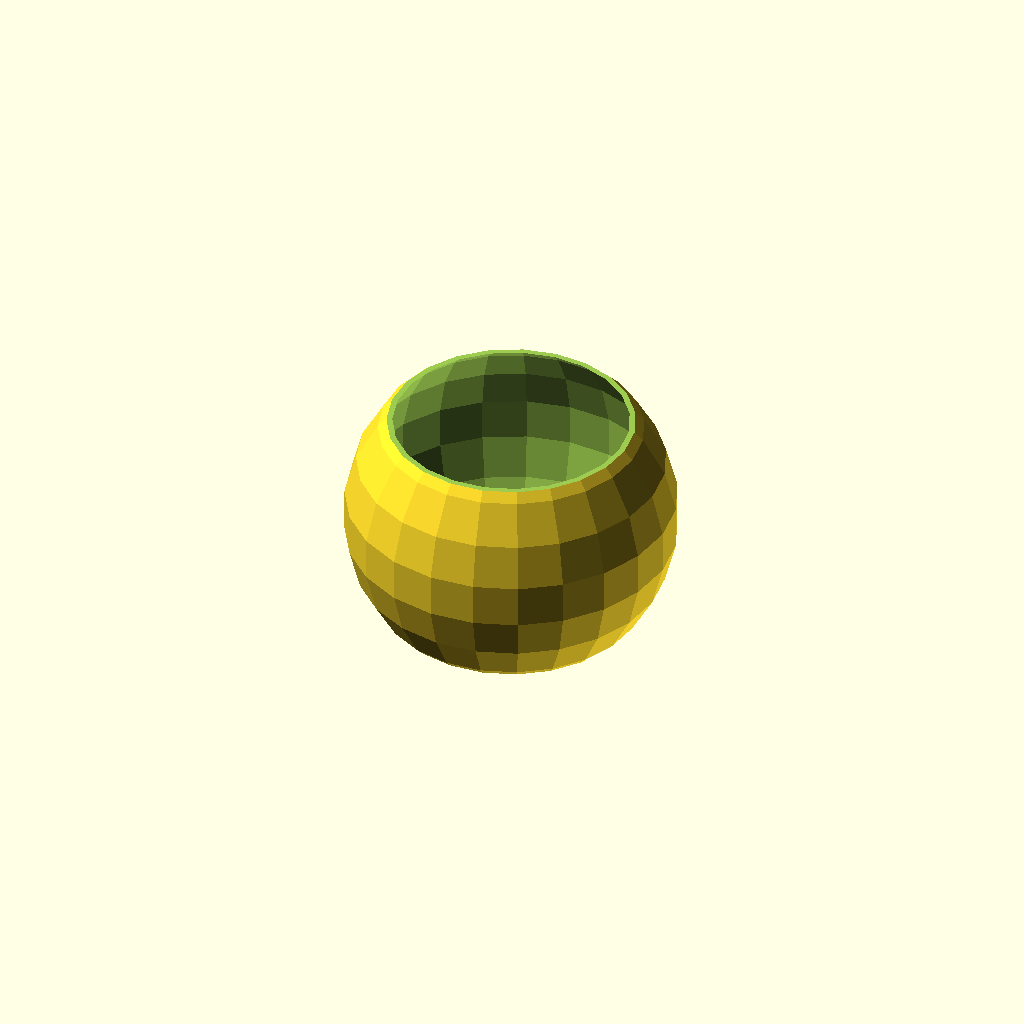
Cell 1 — every parameter at its default value.
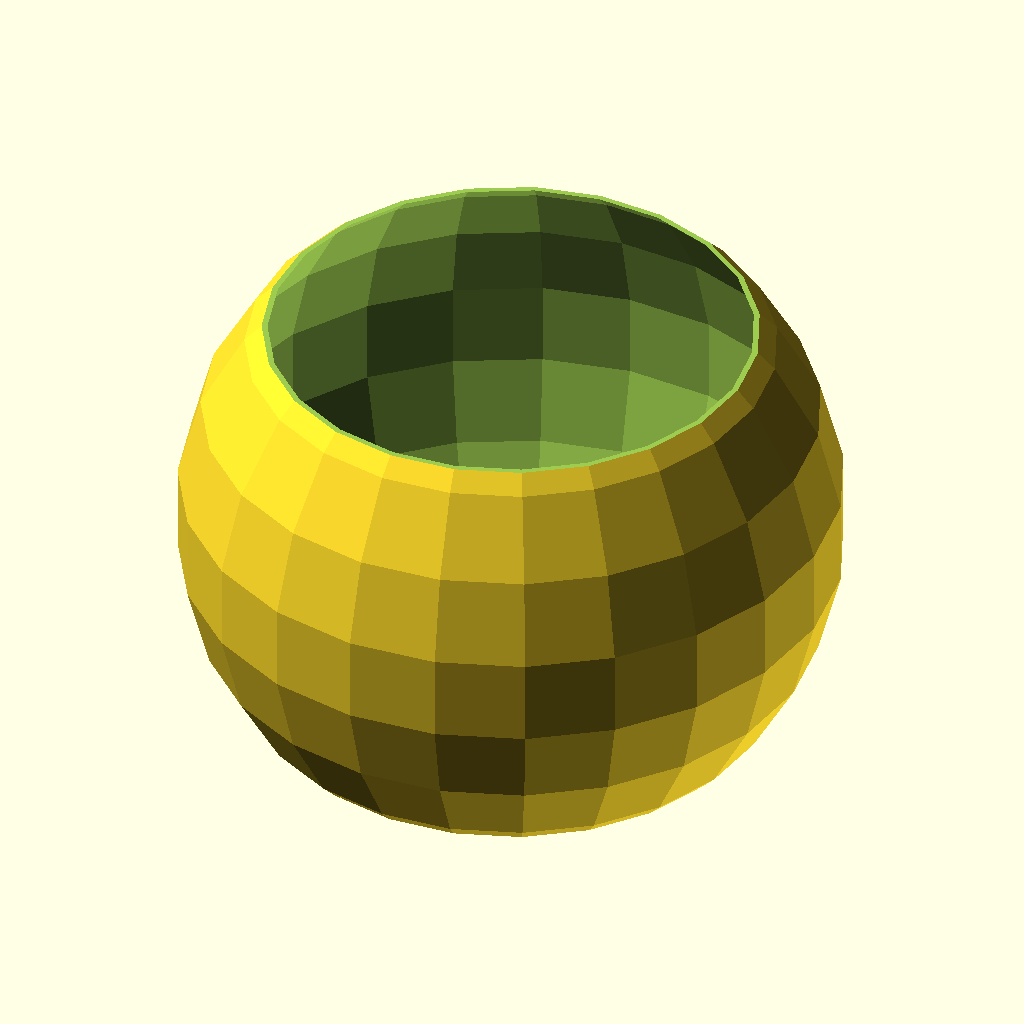
Cell 2: DIAMETER = 160 (everything else at default).
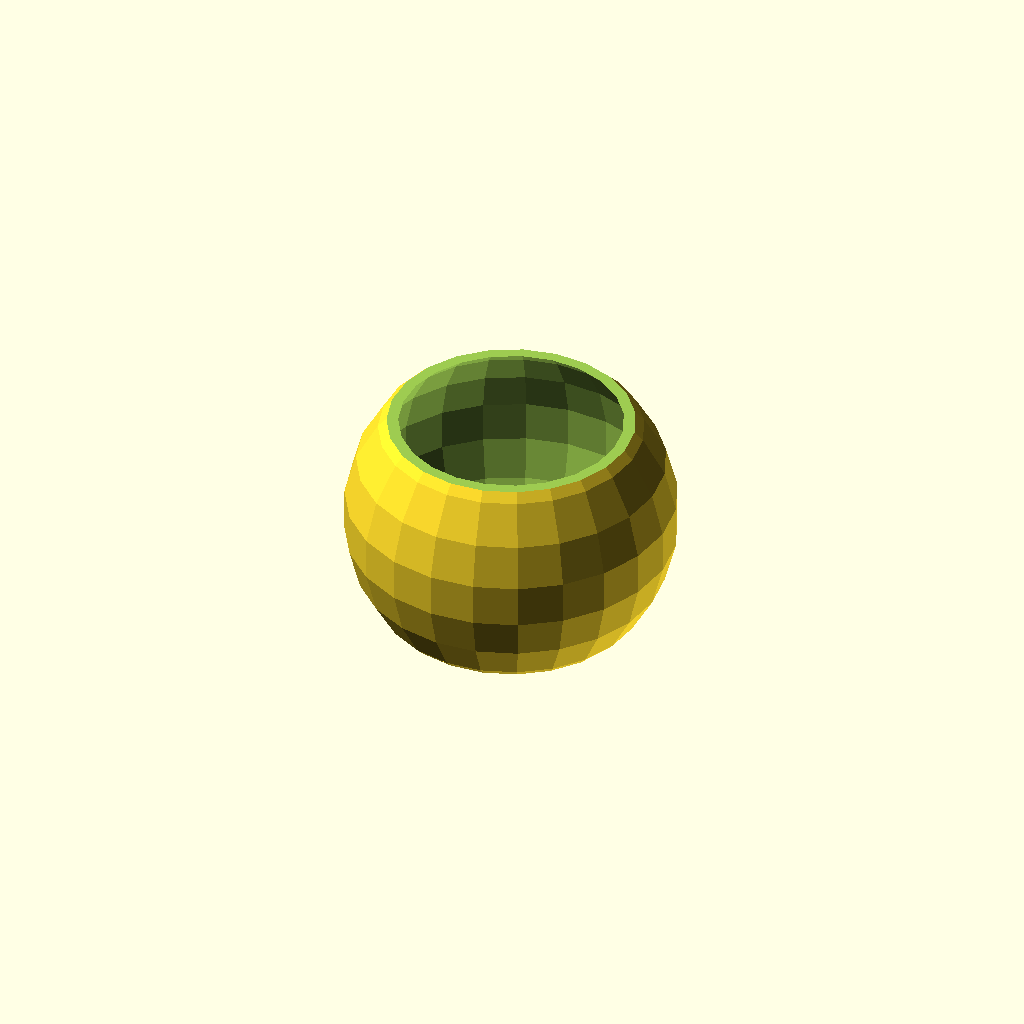
Cell 3: WALL_THICKNESS = 2 (everything else at default).
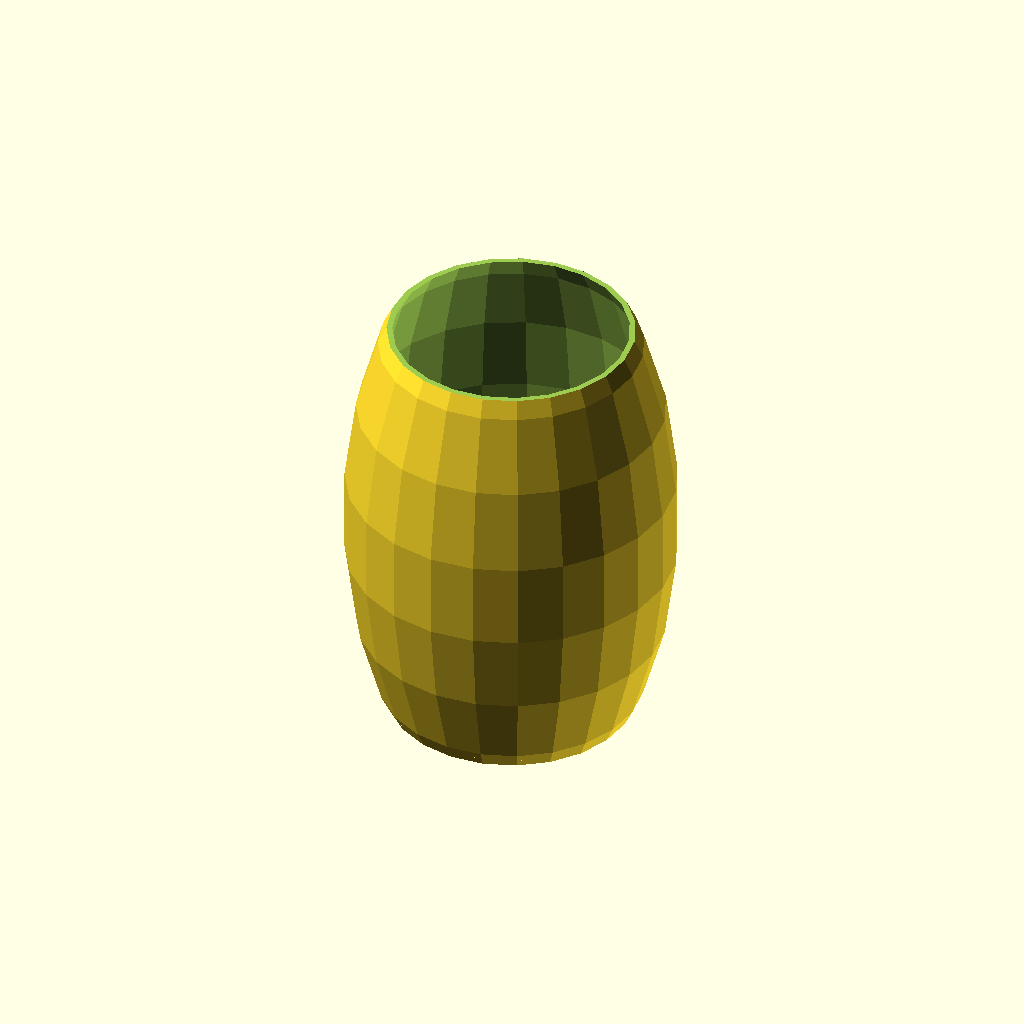
Cell 4: the same model with HEIGHT_RATIO = 2.
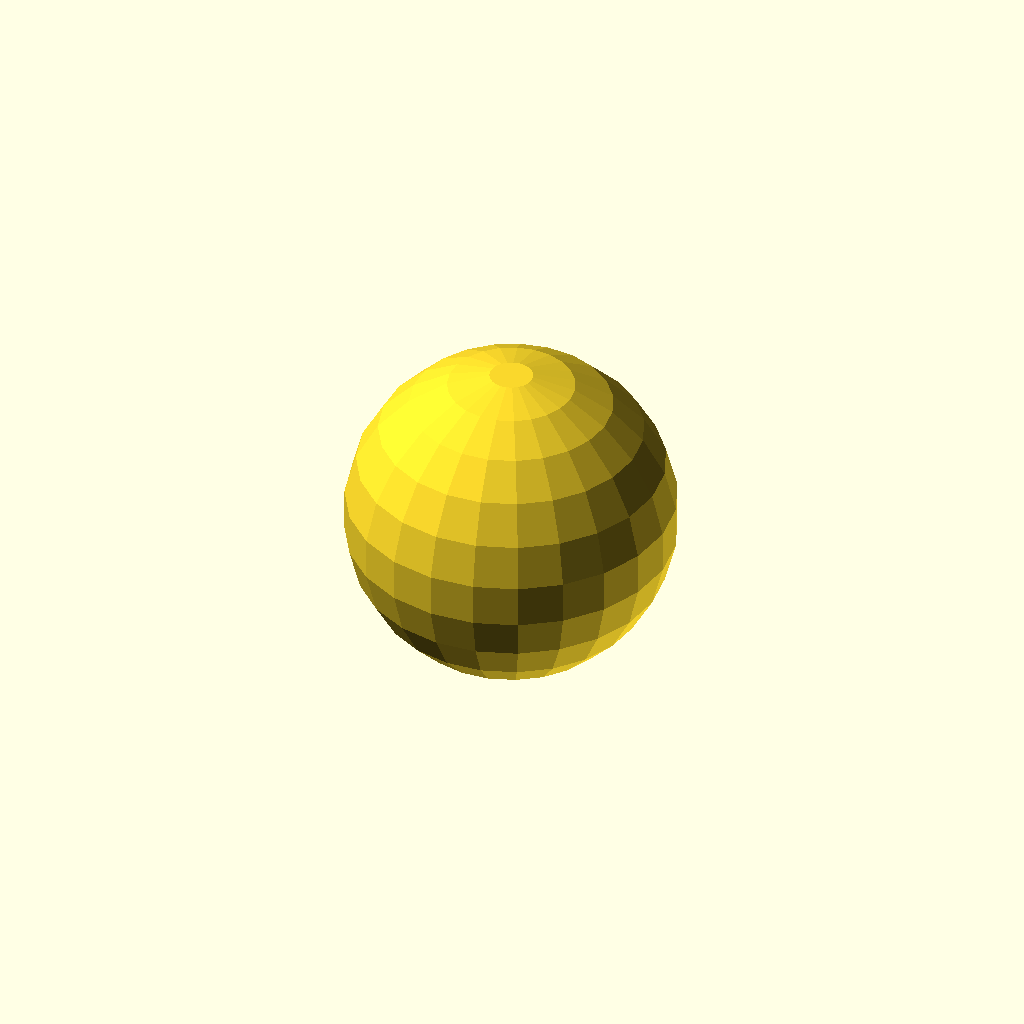
Cell 5: the same model with POT_FLAT_RATIO = 1.32.
All cells are drawn from one camera (rotation 55°, 0°, 25°, orthographic, colour scheme Cornfield), so only the parameter changes between them.
Source of the model, inputs/thingiverse/thing-292559/parametric_spheroid_pot/spheroid_pot.scad:
// author: clayb.rpi@gmail.com
// date: 2014-04-06
// description: A customizable spheroid pot.

// The overall diameter.
DIAMETER = 80;

// How thick the walls are.
WALL_THICKNESS = 1;

// How tall the pot should be in proportion to the diameter.
HEIGHT_RATIO = 1;

// How much pot versus flat area there is.
POT_FLAT_RATIO = 0.66;

// How detailed the sphere rendering should be.
$fn=23;

//-----------------------------------
// Calculated parameters for brevity.
r = DIAMETER / 2;

scale([1, 1, HEIGHT_RATIO])
difference() {
  sphere(r=DIAMETER / 2);

  difference() {
    sphere(r=DIAMETER / 2 - WALL_THICKNESS);
    
    translate([-r - 1, -r - 1, r * (-1 - POT_FLAT_RATIO) + WALL_THICKNESS])
    cube([DIAMETER + 2, DIAMETER + 2, r]);
  }

  // flatten the bottom.
  translate([-r - 1, -r - 1, r * ( -1 - POT_FLAT_RATIO)])
  cube([DIAMETER + 2, DIAMETER + 2, r]);

  // flatten the top.
  translate([-r - 1, -r - 1, r * POT_FLAT_RATIO])
  cube([DIAMETER + 2, DIAMETER + 2, r]);
}
Customizer parameters (derived from the source; name, type, default, range or options):
DIAMETER: number, default 80
WALL_THICKNESS: number, default 1
HEIGHT_RATIO: number, default 1
POT_FLAT_RATIO: number, default 0.66
